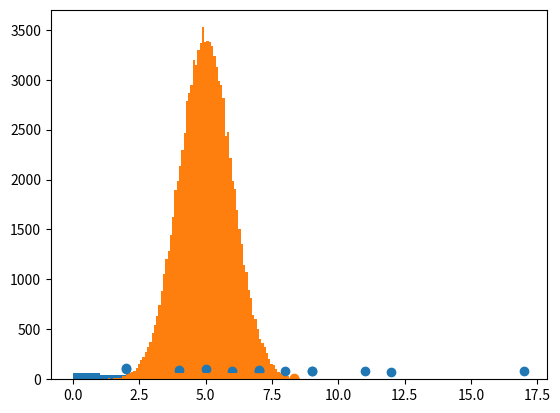

Write the Python code that produced this figure.
import numpy
import matplotlib.pyplot as plt
from scipy import stats

speed = [99,86,87,88,111,86,103,87,94,78,77,85,86]
print(f"Dado el siguiente arreglo (lista):{type(speed)}: {speed}")

#El valor medio es el valor medio.
#Para calcular la media, encuentre la suma de todos los valores y divida la suma por el número de valores:
valorMedio = numpy.mean(speed)
print(f"El valor medio es: {valorMedio}")

#El valor mediano es el valor en el medio, después de haber ordenado todos los valores:
mediana = numpy.median(speed)
print(f"Mediana:{type(mediana)} {mediana}")

#Moda. El valor de Moda es el valor que aparece la mayor cantidad de veces:
moda = stats.mode(speed)
print(f"El valor Moda es:{type(moda)} {moda}")

#Desviación standard y varianza:
"""
La desviación estándar es un número que describe qué tan dispersos están los valores.
Una desviación estándar baja significa que la mayoría de los números están cerca del valor medio (promedio).
Una desviación estándar alta significa que los valores se distribuyen en un rango más amplio.

La varianza es otro número que indica qué tan dispersos están los valores.
De hecho, si tomas la raíz cuadrada de la varianza, ¡obtienes la desviación estándar!
O al revés, si multiplicas la desviación estándar por sí misma, ¡obtienes la varianza!
"""
nuevoSpeed = [86,87,88,86,87,85,86]
desviacionStandard = numpy.std(nuevoSpeed)
varianza = numpy.var(nuevoSpeed)
print(f"La desviación estandar de {nuevoSpeed} es {desviacionStandard} y la varianza {varianza}")

otroSpeed = [32,111,138,28,59,77,97]
desviacionStandard = numpy.std(otroSpeed)
varianza = numpy.var(otroSpeed)
print(f"La desviación estandar de {otroSpeed} es {desviacionStandard} y la varianza {varianza}")

#Percentiles
""""
Los percentiles se utilizan en estadística para darle un número que describe el valor al que un porcentaje determinado de los valores es inferior.
Ejemplo: Digamos que tenemos un conjunto de edades de todas las personas que viven en una calle.
ages = [5,31,43,48,50,41,7,11,15,39,80,82,32,2,8,6,25,36,27,61,31]
¿Cuál es el percentil 75? La respuesta es 43, lo que significa que el 75% de las personas tienen 43 años o menos.
"""
ages = [5,31,43,48,50,41,7,11,15,39,80,82,32,2,8,6,25,36,27,61,31]
x = numpy.percentile(ages, 75)
print(f"Dada la lista de edades: {ages} el percentil de 75 es {x}")

print("¿Cuál es la edad que tiene el 90% de las personas más jóvenes? numpy.percentile(ages, 90)")
x = numpy.percentile(ages, 90)
print(f"el percentil de 90 es {x}")

""""
¿Cómo podemos obtener grandes conjuntos de datos?
Para crear grandes conjuntos de datos para pruebas, utilizamos el módulo de Python NumPy, que viene con varios métodos para crear conjuntos de datos aleatorios, de cualquier tamaño.
"""
x = numpy.random.uniform(0.0, 5.0, 250)

plt.hist(x, 5)
plt.show()

"""
Histograma explicado
Usamos la matriz del ejemplo anterior para dibujar un histograma con 5 barras.
La primera barra representa cuántos valores de la matriz están entre 0 y 1.
La segunda barra representa cuántos valores hay entre 1 y 2.
"""

#Distribución normal
"""Usamos la matriz del numpy.random.normal() método, con 100000 valores, para dibujar un histograma con 100 barras.

Especificamos que el valor medio es 5,0 y la desviación estándar es 1,0.

Lo que significa que los valores deberían concentrarse alrededor de 5,0 y rara vez más lejos de 1,0 de la media.

Y como puede ver en el histograma, la mayoría de los valores están entre 4,0 y 6,0, con un máximo aproximadamente en 5,0."""

x = numpy.random.normal(5.0, 1.0, 100000)

plt.hist(x, 100)
plt.show()

#Grafico de dispersión
#Un diagrama de dispersión es un diagrama donde cada valor del conjunto de datos está representado por un punto.
"""El módulo Matplotlib tiene un método para dibujar diagramas de dispersión, necesita dos matrices de la misma longitud, una para los valores del eje x y otra para los valores del eje y:

x = [5,7,8,7,2,17,2,9,4,11,12,9,6]

y = [99,86,87,88,111,86,103,87,94,78,77,85,86]

La xmatriz representa la edad de cada automóvil.

La ymatriz representa la velocidad de cada automóvil."""


x = [5,7,8,7,2,17,2,9,4,11,12,9,6]
y = [99,86,87,88,111,86,103,87,94,78,77,85,86]

plt.scatter(x, y)
plt.show()

"""
El eje x representa edades y el eje y representa velocidades.
Lo que podemos leer en el diagrama es que los dos autos más rápidos tenían 2 años y el auto más lento tenía 12 años.
Nota: Parece que cuanto más nuevo es el coche, más rápido se conduce, pero eso podría ser una coincidencia, después de todo sólo registramos 13 coches.
"""

"""
Distribuciones aleatorias de datos
En Machine Learning, los conjuntos de datos pueden contener miles, o incluso millones, de valores.

Es posible que no tenga datos del mundo real cuando pruebe un algoritmo, es posible que deba utilizar valores generados aleatoriamente.

Como aprendimos en el capítulo anterior, ¡el módulo NumPy puede ayudarnos con eso!

Creemos dos matrices que estén llenas con 1000 números aleatorios de una distribución de datos normal.

La primera matriz tendrá la media establecida en 5,0 con una desviación estándar de 1,0.

La segunda matriz tendrá la media establecida en 10,0 con una desviación estándar de 2,0:
"""
x = numpy.random.normal(5.0, 1.0, 1000)
y = numpy.random.normal(10.0, 2.0, 1000)

plt.scatter(x, y)
plt.show()

"""
Diagrama de dispersión explicado
Podemos ver que los puntos se concentran alrededor del valor 5 en el eje x y 10 en el eje y.
También podemos ver que la extensión es mayor en el eje y que en el eje x.
"""
